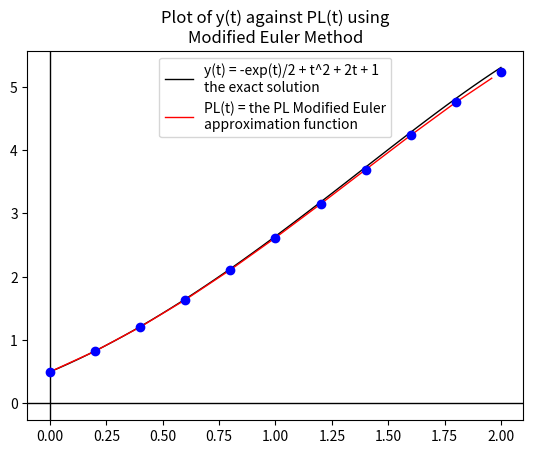

Source code (Python):
# Euler's Method to approximate y' = y - t^2 + 1 on [0,2] with n steps

import numpy as np
import matplotlib.pyplot as plt

# our function f in the ODE y' = f(t,y)
def f(t,y):
    return y - t**2 + 1

# exact solution
def g(t):
    return -np.exp(t)/2 + t**2 + 2*t + 1

# the interval of approximation
a = 0
b = 2

# initial data
x = 1/2
t = a

# steps and step size
n = 10
h = (b-a)/n

# max error function
# def ME(t):
#     return h*np.exp(2)*(np.exp(t)-1)

# Euler's Method
W = [x]
k = 0
K = [k]
X = [x]
E = [0]
M = [0]
T = [0]

for i in range(n):
    yy = f(t,x)
    m = yy + f(t+h, x+h*yy)
    t = t + h
    x = x + m*h/2
    k = k + 1
    T.append(t)
    W.append(x)
    K.append(k)
    X.append(g(t))
    E.append(abs(x-g(t)))
#    M.append(ME(t))

print("\n\t Example 2, p. 286-287:  \n\t Modified Euler Method on the IVP")
print("\n\t y'(t) = y(t) - t^2 + 1\n\t y(0) = 0.5")
print("\n\t n\tw_n \t\ty(t_n)\t\tE(t_n)")
print("\t---------------------------------------------------\n")
for i in range(len(W)):
    print("\t %d"%K[i],"\t%0.6f"%W[i],"\t%0.6f"%X[i],"\t%0.6f"%E[i])

# create the PL interpolation function
def PL(s):
    for i in range(n):
        aa = T[i]
        bb = T[i+1]
        if (aa <= s) and (s < bb):
            return (-1/h)*W[i]*(s-bb)+W[i+1]*(s-aa)/h
        elif s==T[n]:
            return W[n]
        
# Plot y(t) against PL(t)

# Create the list Z of y-values of PL(t)
t = np.linspace(0,2)
Z = []
for i in range(len(t)):
   Z.append(PL(t[i]))

# Plot them   
WW = np.linspace(0,2,n+1)
B, BX = plt.subplots()
B1 = BX.plot(t,g(t),color="k",linewidth=1)
B2 = BX.plot(t,Z,color="r",linewidth=1)
BX.legend(("y(t) = -exp(t)/2 + t^2 + 2t + 1\nthe exact solution","PL(t) = the PL Modified Euler\napproximation function"))
BX.set_title("Plot of y(t) against PL(t) using\nModified Euler Method")
plt.axvline(color="k",linewidth=1)
plt.axhline(color="k",linewidth=1)
B3 = BX.plot(WW,W,'o',color="b")
plt.show()
